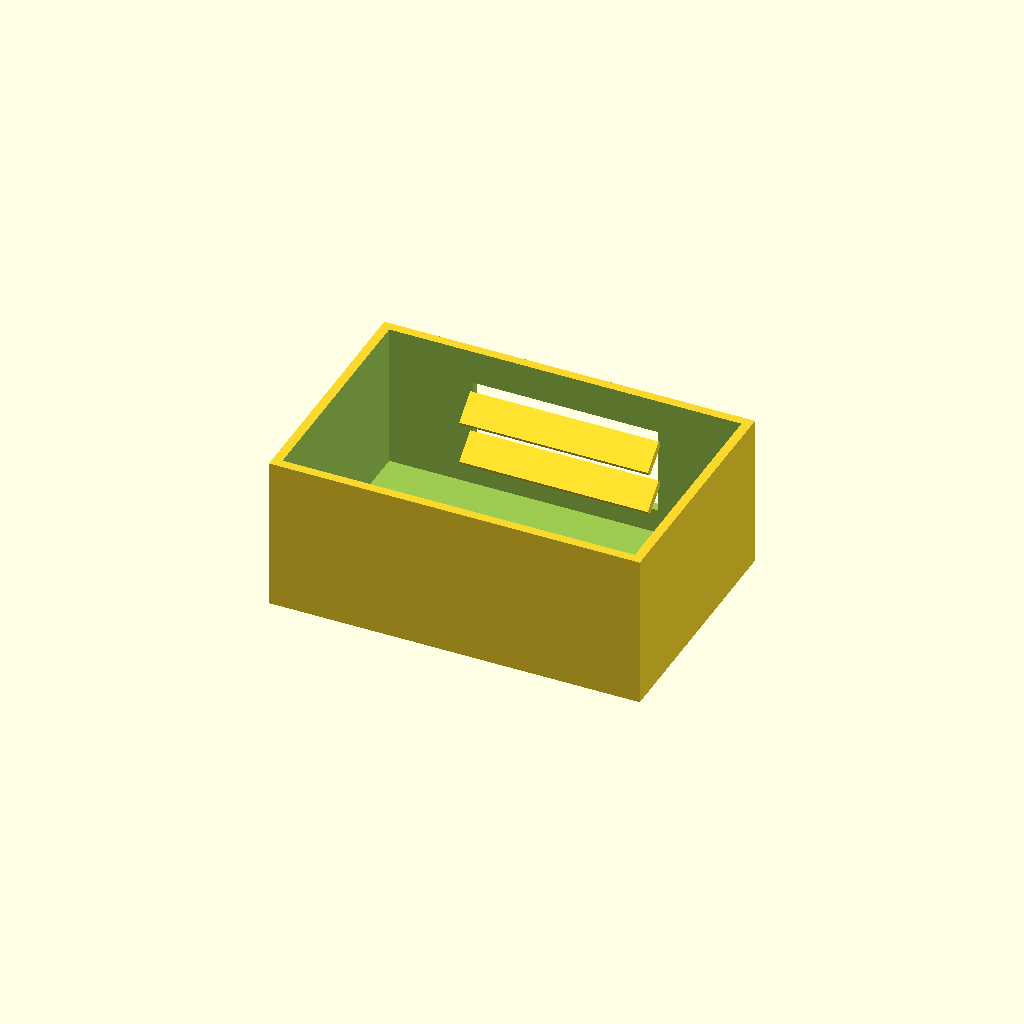
Cell 1: the model at its default parameters.
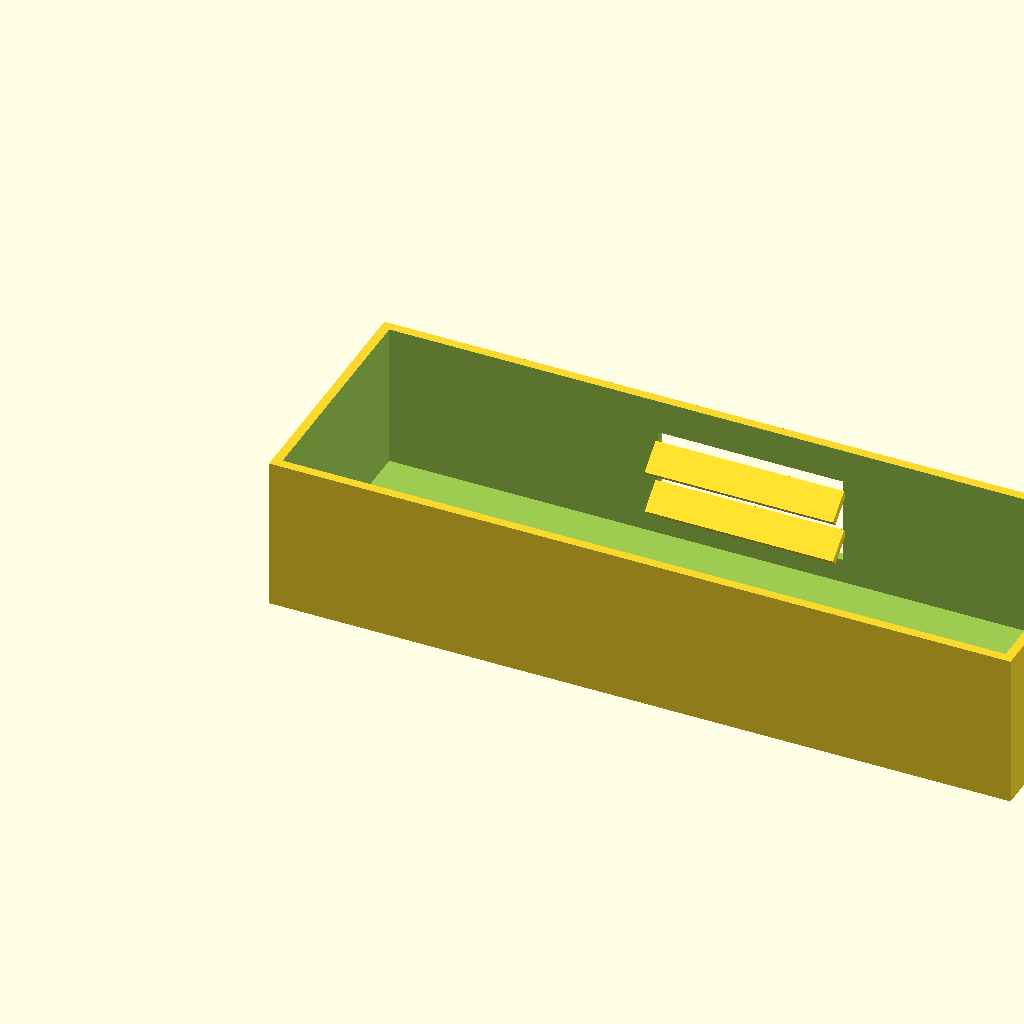
Cell 2 — box_l set to 240, the other parameters unchanged.
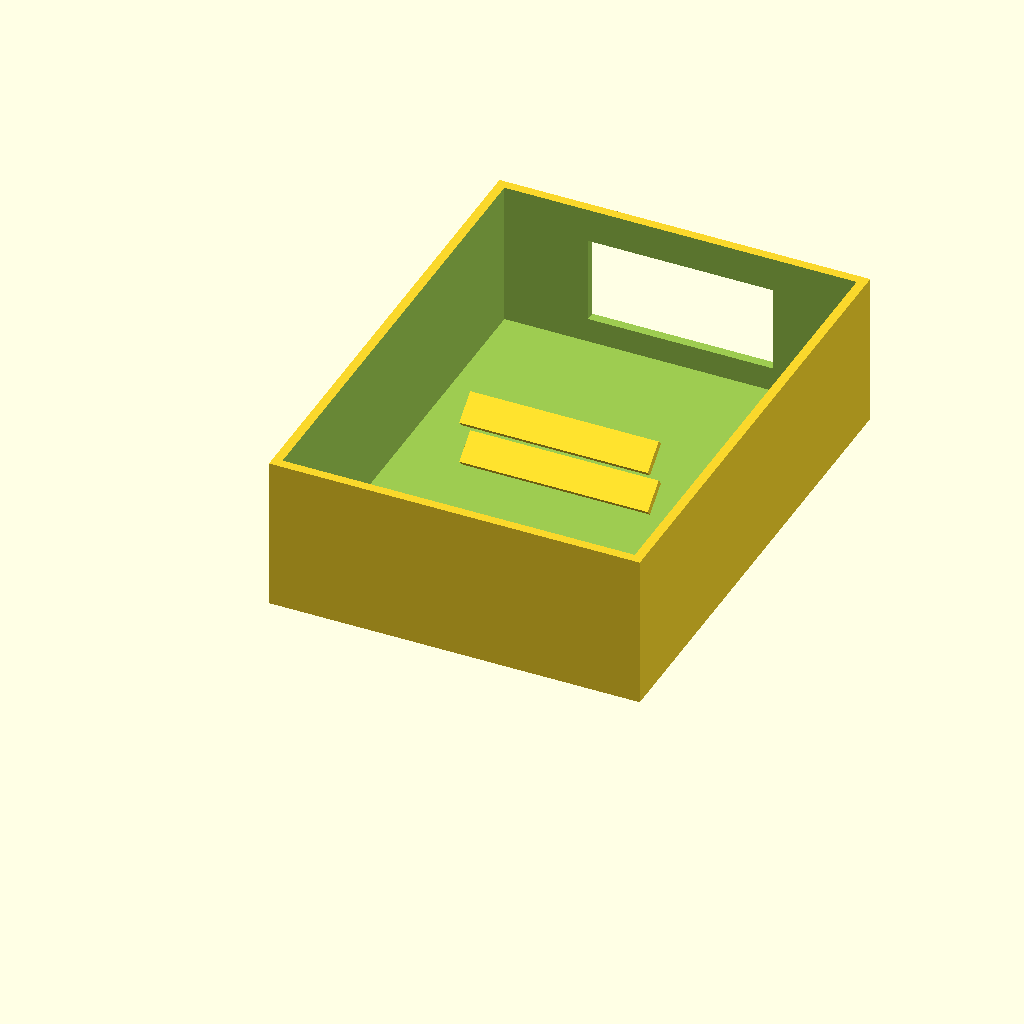
Cell 3 — box_w set to 160, the other parameters unchanged.
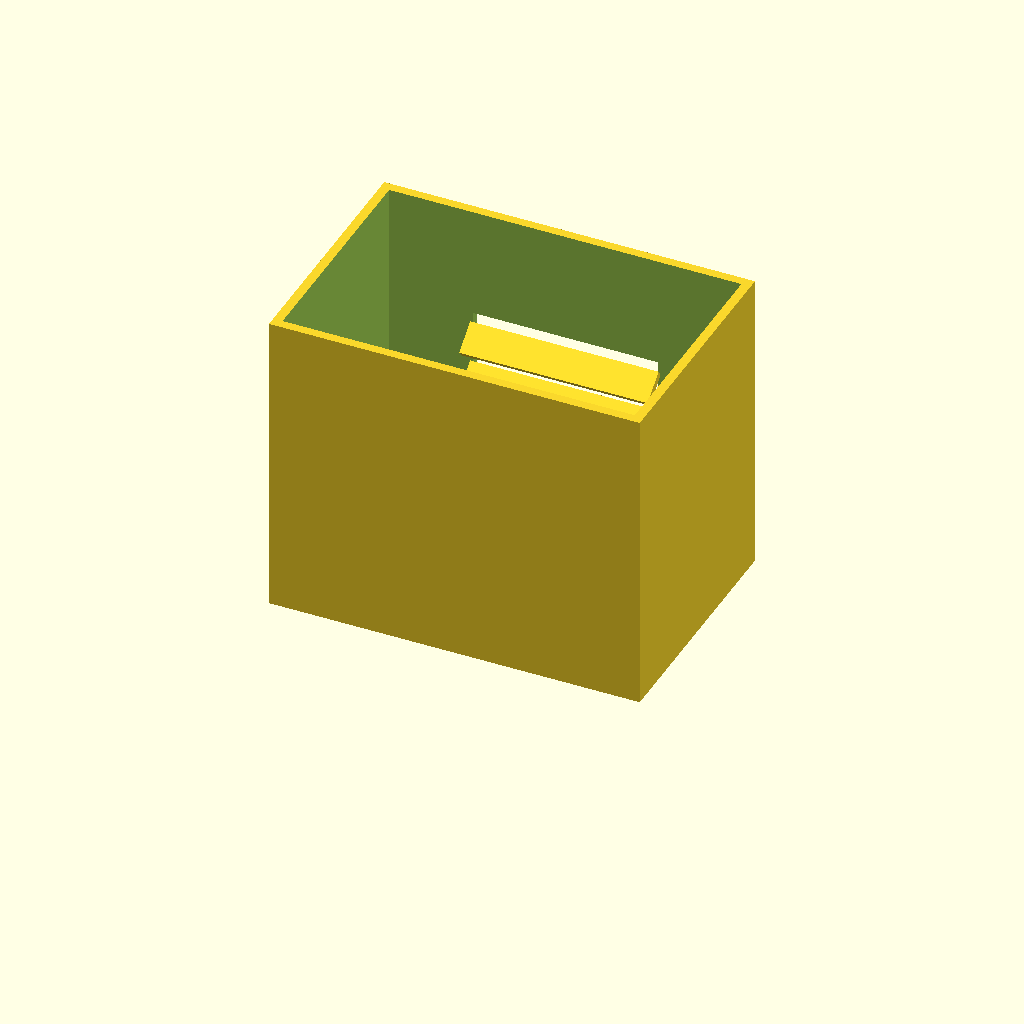
Cell 4 — box_h set to 100, the other parameters unchanged.
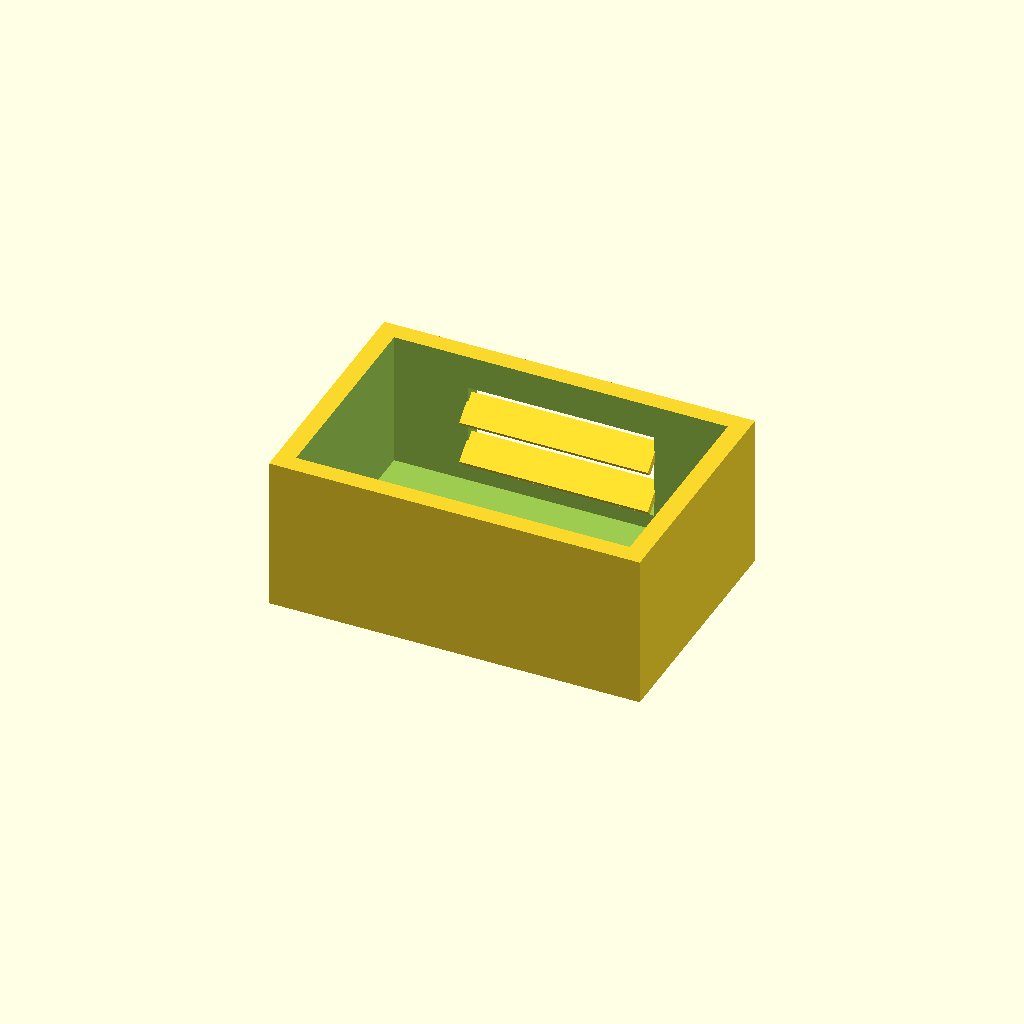
Cell 5: wall_t = 6 (everything else at default).
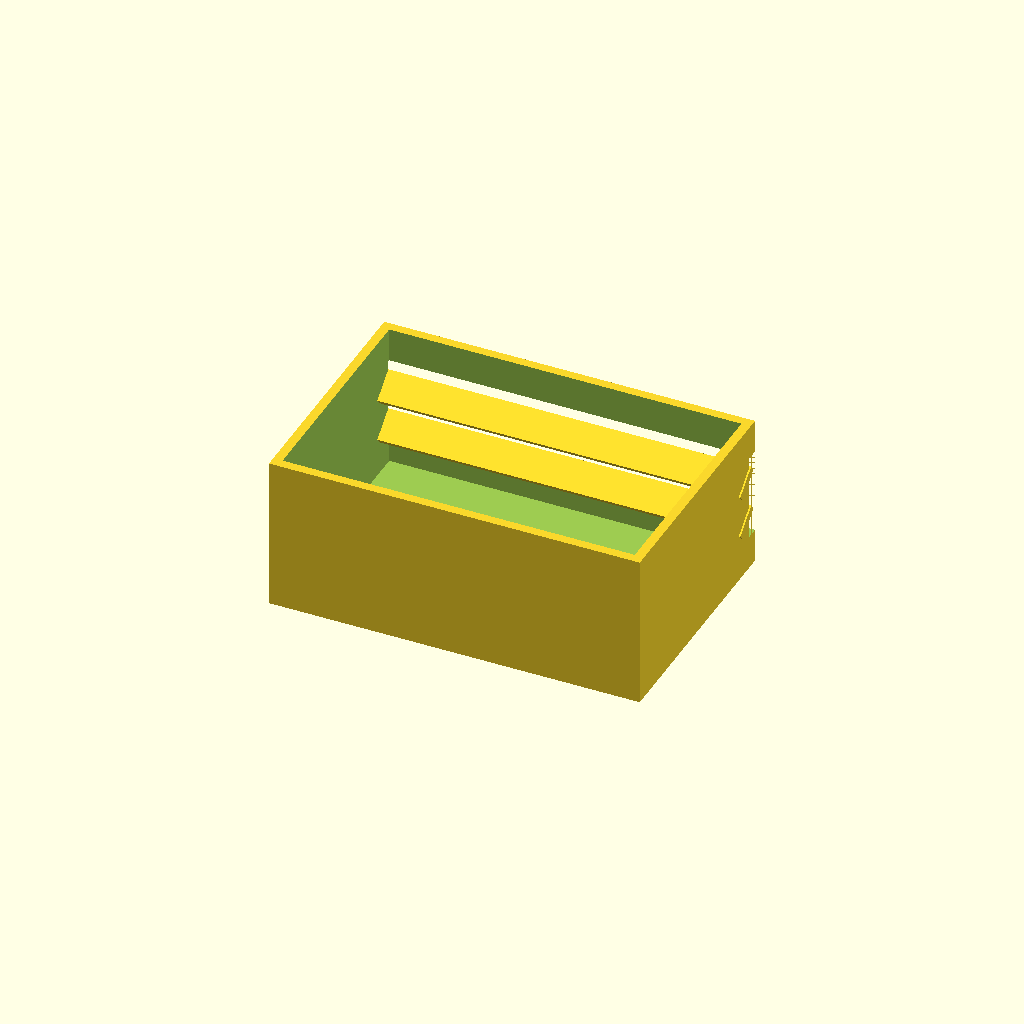
Cell 6: the same model with win_l = 120.
All cells are drawn from one camera (rotation 55°, 0°, 25°, orthographic, colour scheme Cornfield), so only the parameter changes between them.
OpenSCAD source file optional_data/data/solid2/ventbox/part_0164.scad:
$fn = 32;

// ----------------------------------------------------------------------
// Vent box: louvers enclosure
// ----------------------------------------------------------------------

// --- parameters (mm) ---
box_l = 120;              // box length, X
box_w = 80;               // box width, Y
box_h = 50;               // box height, Z
wall_t = 3;               // shell wall thickness
win_l = 60;               // vent window width, X
win_h = 28;               // vent window height, Z
slat_t = 2.5;             // louver slat thickness
slat_d = 10;              // louver slat depth
slat_a = 40;              // louver slat angle, degrees
slat_pitch = 14;          // louver pitch
slat_yc = 73.37;          // slat centreline Y

win_z0 = (box_h - win_h) / 2;  // window lower edge Z
n_slats = 2;  // louver count
slat_z0 = win_z0 + (win_h - (n_slats - 1) * slat_pitch) / 2;

difference() {
  union() {
    difference() {
      cube([box_l, box_w, box_h]);
  translate([wall_t, wall_t, wall_t])
    cube([box_l - 2 * wall_t, box_w - 2 * wall_t, box_h]);
  translate([(box_l - win_l) / 2, box_w - wall_t - 1, win_z0])
    cube([win_l, wall_t + 2, win_h]);
    }
    for (i = [0 : n_slats - 1])
      translate([box_l / 2, slat_yc, slat_z0 + i * slat_pitch])
        rotate([slat_a, 0, 0])
          cube([win_l + 1, slat_d, slat_t], center = true);
  }
}
Parameter table extracted from the source (name, type, default, range or options):
box_l: number, default 120
box_w: number, default 80
box_h: number, default 50
wall_t: number, default 3
win_l: number, default 60
win_h: number, default 28
slat_t: number, default 2.5
slat_d: number, default 10
slat_a: number, default 40
slat_pitch: number, default 14
slat_yc: number, default 73.37
n_slats: number, default 2
